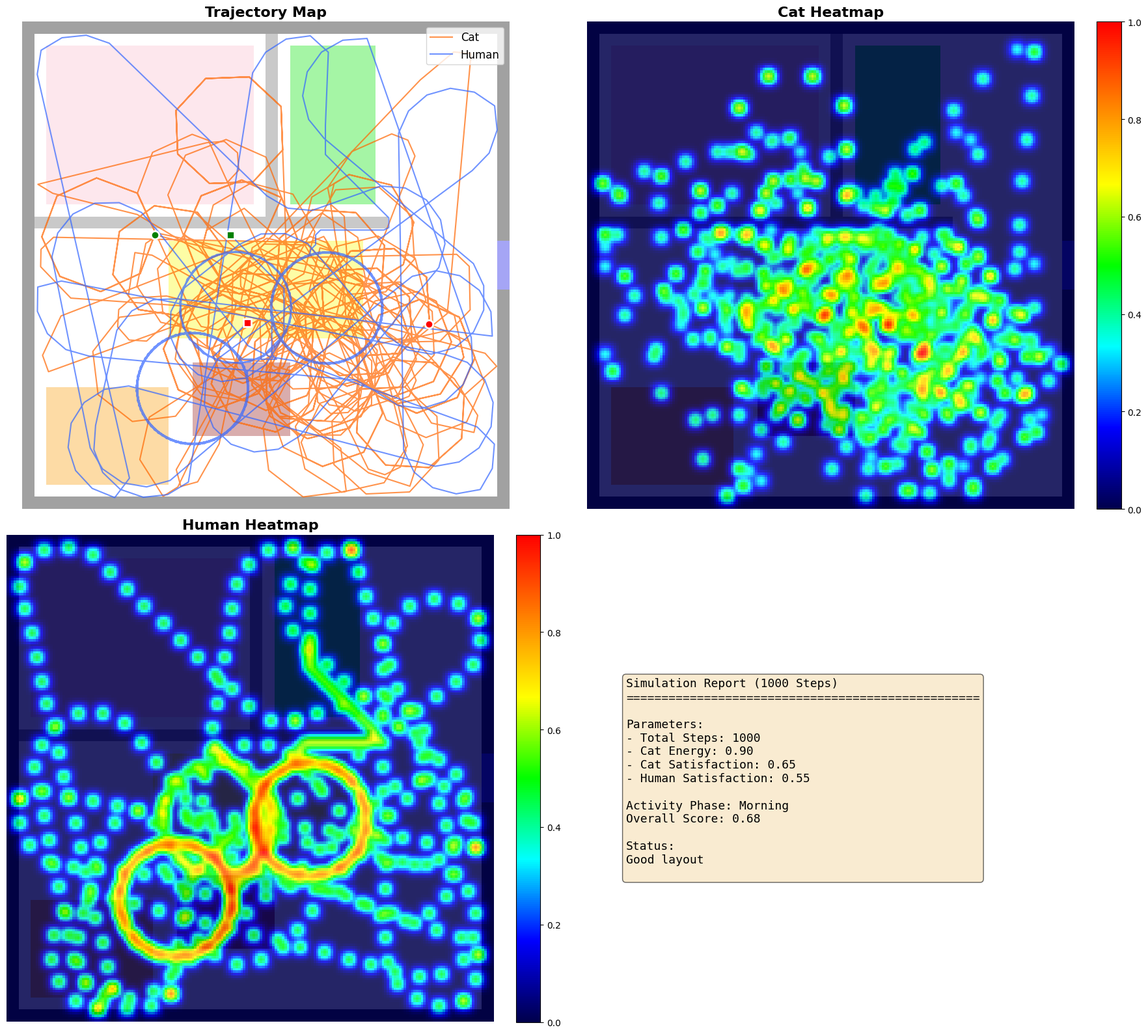

The script that saved this image:
"""
人宠共居模拟引擎 v9.0 - 完全独立运行版
Standalone Edition: 无需任何外部配置文件
功能：生成户型图 → 运行双智能体模拟 → 输出轨迹图+热力图+报告
作者：基于ABM的人宠共居空间优化研究
"""

import numpy as np
import matplotlib
matplotlib.use('Agg')  # 无界面后端，服务器/笔记本通用
import matplotlib.pyplot as plt
from matplotlib.image import imread
from matplotlib.colors import LinearSegmentedColormap
from PIL import Image
from scipy.ndimage import gaussian_filter
from heapq import heappush, heappop
import random

# ===================== 中文字体支持 =====================
plt.rcParams['font.sans-serif'] = ['SimHei', 'Microsoft YaHei', 'Arial Unicode MS', 'DejaVu Sans']
plt.rcParams['axes.unicode_minus'] = False

# ===================== 内置区域规则（替代config文件） =====================
ZONE_COLOR_RULES = {
    "wall":         {"name": "墙体",   "passable_human": False, "passable_cat": False},
    "partition":    {"name": "隔断",   "passable_human": False, "passable_cat": False},
    "window":       {"name": "窗户",   "passable_human": True,  "passable_cat": True},
    "human_sleep":  {"name": "卧室",   "passable_human": True,  "passable_cat": True},
    "human_work":   {"name": "工作区", "passable_human": True,  "passable_cat": True},
    "cat_rest":     {"name": "猫休息区","passable_human": True,  "passable_cat": True},
    "cat_feeding":  {"name": "喂食区", "passable_human": True,  "passable_cat": True},
    "shared":       {"name": "共享空间","passable_human": True,  "passable_cat": True},
    "empty":        {"name": "空白",   "passable_human": True,  "passable_cat": True},
}

# ===================== 彩虹热力图配色 =====================
def create_rainbow_colormap():
    colors = [
        (0.0, 0.0, 0.3), (0.0, 0.0, 1.0), (0.0, 1.0, 1.0),
        (0.0, 1.0, 0.0), (1.0, 1.0, 0.0), (1.0, 0.5, 0.0), (1.0, 0.0, 0.0),
    ]
    return LinearSegmentedColormap.from_list("rainbow", colors)

RAINBOW_CMAP = create_rainbow_colormap()

# ===================== 智能体配置参数 =====================
CAT_CONFIG = {
    "initial_energy": 1.0,
    "initial_satisfaction": 0.5,
    "energy_consume_per_tick": 0.0001,
    "rest_energy_recover": 0.03,
    "feed_energy_recover": 0.05,
    "step_length_m": 0.5,
    "max_turn_angle": 45,
    "window_attraction": 0.8,
    "run_probability": 0.3,
    "jump_distance_multiplier": 2.5,
    "heatmap_weight": 5.0,
    "run_heatmap_weight": 8.0,
}

HUMAN_CONFIG = {
    "initial_satisfaction": 0.5,
    "step_length_m": 0.7,
    "max_turn_angle": 25,
    "heatmap_weight": 4.0,
    "random_walk_steps": (50, 150),
    "use_internal_path": True,
    "path_offset_range": 0.3,
    "activity_patterns": {
        "morning":  {"zones": ["human_sleep", "shared", "cat_feeding"], "stay_probability": 0.3},
        "daytime":  {"zones": ["human_work", "shared", "window"],     "stay_probability": 0.4},
        "evening":  {"zones": ["shared", "human_sleep", "window"],    "stay_probability": 0.35},
    },
}


# ===================== 户型图生成器 =====================
def generate_floor_plan(save_path="floor_plan.png", size=200):
    """
    自动生成标准户型图（与你提供的原始户型完全一致）
    包含：卧室(粉)、工作区(绿)、猫休息区(橙)、喂食区(深红)、共享空间(黄)、窗户(蓝)
    """
    img = np.ones((size, size, 3), dtype=np.uint8) * 255

    # 严格对应识别区间的RGB颜色
    WALL = [20, 20, 20]
    PARTITION = [120, 120, 120]
    WINDOW = [30, 30, 230]
    HUMAN_SLEEP = [250, 195, 210]
    HUMAN_WORK = [30, 230, 30]
    CAT_REST = [250, 165, 30]
    CAT_FEEDING = [160, 50, 50]
    SHARED = [250, 250, 30]

    # 外墙（黑色，留出5像素边）
    img[0:5, :, :] = WALL
    img[-5:, :, :] = WALL
    img[:, 0:5, :] = WALL
    img[:, -5:, :] = WALL

    # 内部隔断（灰色）
    img[80:85, 5:150, :] = PARTITION      # 水平：客厅/卧室分隔
    img[5:80, 100:105, :] = PARTITION     # 垂直：卧室/工作区分隔

    # 窗户（蓝色）- 右侧中间
    img[90:110, 195:200, :] = WINDOW

    # 功能区域（严格匹配代码识别区间）
    img[10:75, 10:95, :] = HUMAN_SLEEP        # 卧室（左上）
    img[10:75, 110:145, :] = HUMAN_WORK       # 工作区（右上）
    img[150:190, 10:60, :] = CAT_REST         # 猫休息区（左下）
    img[140:170, 70:110, :] = CAT_FEEDING     # 喂食区（中下）
    img[90:130, 60:140, :] = SHARED           # 共享空间/客厅（中央）

    Image.fromarray(img).save(save_path)
    print(f"[户型图生成] 已保存: {save_path}")
    return save_path


# ===================== 户型图解析器 =====================
class FloorPlanParser:
    def __init__(self, floor_plan_path, house_width_m=14.0, house_depth_m=16.5):
        self.floor_plan_path = floor_plan_path
        self.house_width_m = house_width_m
        self.house_depth_m = house_depth_m
        self.max_image_pixels = 600

    def parse(self):
        img = imread(self.floor_plan_path)
        print(f"[解析] 户型图尺寸: {img.shape}")

        if len(img.shape) == 4:    img = img[:, :, :3]
        elif len(img.shape) == 2:  img = np.stack([img, img, img], axis=-1)
        if img.dtype in [np.float32, np.float64]: img = (img * 255).astype(np.uint8)

        img = self._resize_image(img, self.max_image_pixels)
        self.img_height, self.img_width = img.shape[:2]
        self.scale_x = self.house_width_m / self.img_width
        self.scale_y = self.house_depth_m / self.img_height
        print(f"[解析] 1像素 = {self.scale_x:.4f}m(宽) / {self.scale_y:.4f}m(深)")

        zone_map = np.full((self.img_height, self.img_width), "empty", dtype=object)
        passable_human = np.ones((self.img_height, self.img_width), dtype=bool)
        passable_cat = np.ones((self.img_height, self.img_width), dtype=bool)

        # 颜色识别区间（与代码完全对应）
        zone_colors = {
            "wall":         ([0, 0, 0],         [30, 30, 30]),
            "partition":    ([100, 100, 100],   [140, 140, 140]),
            "window":       ([0, 0, 200],       [50, 50, 255]),
            "human_sleep":  ([240, 180, 200],   [255, 210, 220]),
            "human_work":   ([0, 200, 0],       [50, 255, 50]),
            "cat_rest":     ([240, 150, 0],     [255, 180, 50]),
            "cat_feeding":  ([140, 40, 40],     [180, 60, 60]),
            "shared":       ([240, 240, 0],     [255, 255, 50]),
        }

        zone_stats = {}
        for zone_name, (min_c, max_c) in zone_colors.items():
            min_c, max_c = np.array(min_c), np.array(max_c)
            match = np.all((img >= min_c) & (img <= max_c), axis=-1)
            zone_map[match] = zone_name
            rule = ZONE_COLOR_RULES[zone_name]
            passable_human[match] = rule["passable_human"]
            passable_cat[match] = rule["passable_cat"]

            pixels = np.count_nonzero(match)
            area = pixels * self.scale_x * self.scale_y
            zone_stats[zone_name] = {"pixels": pixels, "area_m2": area}
            if pixels > 0:
                print(f"       {rule['name']:8s}: {pixels:5d}像素 | {area:6.1f}㎡")

        empty_pixels = np.count_nonzero(zone_map == "empty")
        print(f"       {'空白':8s}: {empty_pixels:5d}像素 | {empty_pixels * self.scale_x * self.scale_y:6.1f}㎡")

        passable_maps = {"human": passable_human, "cat": passable_cat}
        print(f"[解析] 可通行: 人 {np.count_nonzero(passable_human)}像素 | 猫 {np.count_nonzero(passable_cat)}像素")
        return img, zone_map, passable_maps, zone_stats, self.scale_x, self.scale_y

    def _resize_image(self, img, max_size):
        h, w = img.shape[:2]
        if h <= max_size and w <= max_size: return img.astype(np.uint8)
        scale = max_size / max(h, w)
        new_w, new_h = int(w * scale), int(h * scale)
        img_pil = Image.fromarray(np.uint8(img))
        img_pil = img_pil.resize((new_w, new_h), Image.Resampling.LANCZOS)
        return np.array(img_pil, dtype=np.uint8)


# ===================== A*路径规划器 =====================
class PathFinder:
    def __init__(self, passable_map):
        self.passable_map = passable_map
        self.h, self.w = passable_map.shape

    def find_path(self, start_x, start_y, goal_x, goal_y, use_internal=False):
        start = (int(start_y), int(start_x))
        goal = (int(goal_y), int(goal_x))
        if not self.passable_map[start[0], start[1]]: return []
        if not self.passable_map[goal[0], goal[1]]:
            goal = self._find_nearest_passable(goal[1], goal[0])
            if goal is None: return []

        if use_internal:
            mid = self._get_internal_midpoint(start, goal)
            if mid:
                p1 = self._find_path_segment(start, mid)
                p2 = self._find_path_segment(mid, goal)
                if p1 and p2: return p1 + p2[1:]
        return self._find_path_segment(start, goal)

    def _get_internal_midpoint(self, start, goal):
        mid_y, mid_x = (start[0] + goal[0]) // 2, (start[1] + goal[1]) // 2
        for _ in range(10):
            oy = random.randint(-20, 20)
            ox = random.randint(-20, 20)
            ny, nx = mid_y + oy, mid_x + ox
            if 0 <= ny < self.h and 0 <= nx < self.w and self.passable_map[ny, nx]:
                return (ny, nx)
        if 0 <= mid_y < self.h and 0 <= mid_x < self.w and self.passable_map[mid_y, mid_x]:
            return (mid_y, mid_x)
        return None

    def _find_path_segment(self, start, goal):
        open_set = []
        heappush(open_set, (0, start))
        came_from, g_score = {}, {start: 0}
        f_score = {start: self._heuristic(start, goal)}
        visited = set()
        while open_set:
            _, cur = heappop(open_set)
            if cur in visited: continue
            visited.add(cur)
            if cur == goal: return self._reconstruct_path(came_from, cur)
            for nb in self._get_neighbors(cur):
                if nb in visited: continue
                tg = g_score[cur] + 1
                if nb not in g_score or tg < g_score[nb]:
                    came_from[nb] = cur
                    g_score[nb] = tg
                    f_score[nb] = tg + self._heuristic(nb, goal)
                    heappush(open_set, (f_score[nb], nb))
        return []

    def _find_nearest_passable(self, x, y):
        for r in range(1, 20):
            for dy in range(-r, r+1):
                for dx in range(-r, r+1):
                    ny, nx = y+dy, x+dx
                    if 0 <= ny < self.h and 0 <= nx < self.w and self.passable_map[ny, nx]:
                        return (ny, nx)
        return None

    def _heuristic(self, a, b): return abs(a[0]-b[0]) + abs(a[1]-b[1])

    def _get_neighbors(self, pos):
        y, x = pos
        nbs = []
        for dy, dx in [(-1,0),(1,0),(0,-1),(0,1),(-1,-1),(-1,1),(1,-1),(1,1)]:
            ny, nx = y+dy, x+dx
            if 0 <= ny < self.h and 0 <= nx < self.w and self.passable_map[ny, nx]:
                nbs.append((ny, nx))
        return nbs

    def _reconstruct_path(self, came_from, cur):
        path = [cur]
        while cur in came_from:
            cur = came_from[cur]
            path.append(cur)
        path.reverse()
        return [(x, y) for y, x in path]


# ===================== 猫智能体 =====================
class CatAgent:
    def __init__(self, start_x, start_y, zone_map, passable_map, scale_x, scale_y):
        self.zone_map, self.passable_map = zone_map, passable_map
        self.scale_x, self.scale_y = scale_x, scale_y
        self.h, self.w = zone_map.shape
        self.x, self.y = float(start_x), float(start_y)
        self.energy = CAT_CONFIG["initial_energy"]
        self.satisfaction = CAT_CONFIG["initial_satisfaction"]
        self.angle = random.uniform(0, 2*np.pi)
        self.trajectory = [(self.x, self.y)]
        self.visit_count = np.zeros((self.h, self.w), dtype=float)
        self._add_heatmap(int(self.y), int(self.x), CAT_CONFIG["heatmap_weight"]*3)
        self.goal_x = self.goal_y = None
        self.steps_since_goal_change = 0
        self.is_running = False
        self.run_steps_remaining = 0
        self.choose_new_goal()

    def _add_heatmap(self, y, x, weight):
        if 0 <= y < self.h and 0 <= x < self.w:
            self.visit_count[y, x] += weight
        for dy in range(-2, 3):
            for dx in range(-2, 3):
                if dy == 0 and dx == 0: continue
                ny, nx = y+dy, x+dx
                if 0 <= ny < self.h and 0 <= nx < self.w:
                    self.visit_count[ny, nx] += weight * (0.5 / (1 + np.sqrt(dy*dy+dx*dx)))

    def choose_new_goal(self):
        coords = np.where(self.passable_map)
        if len(coords[0]) == 0: return
        cur_zone = self.zone_map[int(self.y), int(self.x)]
        targets = (["cat_rest","cat_feeding","shared","empty"] if self.energy < 0.3 else
                   ["window","shared","empty","cat_rest"] if self.energy < 0.7 else
                   ["empty","shared","window","cat_rest"])
        for tz in targets:
            if tz == cur_zone: continue
            zc = np.where(self.zone_map == tz)
            if len(zc[0]) > 5:
                idx = random.randint(0, len(zc[0])-1)
                self.goal_x, self.goal_y = float(zc[1][idx]), float(zc[0][idx])
                self.steps_since_goal_change = 0
                return
        idx = random.randint(0, len(coords[0])-1)
        self.goal_y, self.goal_x = float(coords[0][idx]), float(coords[1][idx])
        self.steps_since_goal_change = 0

    def move(self):
        if self.goal_x is None: self.choose_new_goal(); return
        dx, dy = self.goal_x - self.x, self.goal_y - self.y
        dist = np.sqrt(dx*dx + dy*dy)
        self.steps_since_goal_change += 1
        if dist < 3.0 or self.steps_since_goal_change > 200:
            self.update_state_at_goal()
            self.choose_new_goal()
            self.is_running = False
            return
        if not self.is_running and random.random() < CAT_CONFIG["run_probability"]:
            self.is_running = True
            self.run_steps_remaining = random.randint(10, 30)
        if self.is_running:
            self.run_steps_remaining -= 1
            if self.run_steps_remaining <= 0: self.is_running = False

        ta = np.arctan2(dy, dx)
        ad = (ta - self.angle + np.pi) % (2*np.pi) - np.pi
        mt = np.radians(CAT_CONFIG["max_turn_angle"])
        self.angle += np.sign(ad) * min(abs(ad), mt) if abs(ad) > mt else ad

        step = CAT_CONFIG["step_length_m"] * (CAT_CONFIG["jump_distance_multiplier"] if self.is_running else 1)
        step_px = step / self.scale_x
        nx = np.clip(self.x + np.cos(self.angle)*step_px, 1, self.w-2)
        ny = np.clip(self.y + np.sin(self.angle)*step_px, 1, self.h-2)

        if self.passable_map[int(ny), int(nx)]:
            self.x, self.y = nx, ny
        else:
            self.choose_new_goal(); self.is_running = False
        self.trajectory.append((self.x, self.y))
        w = CAT_CONFIG["run_heatmap_weight"] if self.is_running else CAT_CONFIG["heatmap_weight"]
        self._add_heatmap(int(self.y), int(self.x), w)

    def update_state_at_goal(self):
        cz = self.zone_map[int(self.y), int(self.x)]
        if cz == "cat_rest":
            self.energy = min(1.0, self.energy + CAT_CONFIG["rest_energy_recover"])
            self.satisfaction = min(1.0, self.satisfaction + 0.02)
        elif cz == "cat_feeding":
            self.energy = min(1.0, self.energy + CAT_CONFIG["feed_energy_recover"])
            self.satisfaction = min(1.0, self.satisfaction + 0.03)
        elif cz == "window":  self.satisfaction = min(1.0, self.satisfaction + 0.02)
        elif cz == "shared":  self.satisfaction = min(1.0, self.satisfaction + 0.01)

    def get_behavior(self):
        if self.is_running:
            return "奔跑"
        cz = self.zone_map[int(self.y), int(self.x)]
        if cz == "cat_rest":
            return "休息"
        if cz == "cat_feeding":
            return "进食"
        if cz == "window":
            return "观望"
        return "游走"

    def step(self):
        self.energy = max(0.1, self.energy - CAT_CONFIG["energy_consume_per_tick"])
        self.move()


# ===================== 人类智能体 =====================
class HumanAgent:
    def __init__(self, start_x, start_y, zone_map, passable_map, scale_x, scale_y, total_ticks=5000):
        self.zone_map, self.passable_map = zone_map, passable_map
        self.scale_x, self.scale_y = scale_x, scale_y
        self.h, self.w = zone_map.shape
        self.total_ticks, self.current_tick = total_ticks, 0
        self.x, self.y = float(start_x), float(start_y)
        self.satisfaction = HUMAN_CONFIG["initial_satisfaction"]
        self.angle = random.uniform(0, 2*np.pi)
        self.trajectory = [(self.x, self.y)]
        self.visit_count = np.zeros((self.h, self.w), dtype=float)
        self._add_heatmap(int(self.y), int(self.x), HUMAN_CONFIG["heatmap_weight"]*2)
        self.path_finder = PathFinder(passable_map)
        self.path, self.path_index = [], 0
        self.state = "moving"
        self.wander_steps = 0
        self.wander_target_x = self.wander_target_y = None
        self.choose_new_goal()

    def _add_heatmap(self, y, x, weight):
        if 0 <= y < self.h and 0 <= x < self.w: self.visit_count[y, x] += weight
        for dy in range(-2, 3):
            for dx in range(-2, 3):
                if dy == 0 and dx == 0: continue
                ny, nx = y+dy, x+dx
                if 0 <= ny < self.h and 0 <= nx < self.w:
                    self.visit_count[ny, nx] += weight * (0.4 / (1 + np.sqrt(dy*dy+dx*dx)))

    def _get_activity_pattern(self):
        p = self.current_tick / self.total_ticks
        return (HUMAN_CONFIG["activity_patterns"]["morning"] if p < 0.3 else
                HUMAN_CONFIG["activity_patterns"]["daytime"] if p < 0.7 else
                HUMAN_CONFIG["activity_patterns"]["evening"])

    def choose_new_goal(self):
        pattern = self._get_activity_pattern()
        zones = pattern["zones"].copy()
        random.shuffle(zones)
        for tz in zones:
            zc = np.where(self.zone_map == tz)
            if len(zc[0]) > 5:
                cy, cx = np.mean(zc[0]), np.mean(zc[1])
                best_idx, best_dist = None, float('inf')
                for _ in range(min(50, len(zc[0]))):
                    idx = random.randint(0, len(zc[0])-1)
                    py, px = zc[0][idx], zc[1][idx]
                    d = (py-cy)**2 + (px-cx)**2
                    if d < best_dist: best_dist, best_idx = d, idx
                if best_idx is not None:
                    gx, gy = float(zc[1][best_idx]), float(zc[0][best_idx])
                else:
                    idx = random.randint(0, len(zc[0])-1)
                    gx, gy = float(zc[1][idx]), float(zc[0][idx])
                self.path = self.path_finder.find_path(self.x, self.y, gx, gy, use_internal=HUMAN_CONFIG["use_internal_path"])
                self.path_index = 0
                if len(self.path) > 0: self.state = "moving"; return
        coords = np.where(self.passable_map)
        if len(coords[0]) > 0:
            idx = random.randint(0, len(coords[0])-1)
            self.path = self.path_finder.find_path(self.x, self.y, float(coords[1][idx]), float(coords[0][idx]))
            self.path_index = 0; self.state = "moving"

    def _start_wandering(self):
        self.state = "wandering"
        mn, mx = HUMAN_CONFIG["random_walk_steps"]
        self.wander_steps = random.randint(mn, mx)
        cz = self.zone_map[int(self.y), int(self.x)]
        zc = np.where(self.zone_map == cz)
        if len(zc[0]) > 0:
            idx = random.randint(0, len(zc[0])-1)
            self.wander_target_y, self.wander_target_x = float(zc[0][idx]), float(zc[1][idx])
        else:
            self.wander_target_x = self.x + random.randint(-30, 30)
            self.wander_target_y = self.y + random.randint(-30, 30)

    def _wander_move(self):
        if self.wander_steps <= 0: self.state = "moving"; self.choose_new_goal(); return
        self.wander_steps -= 1
        dx, dy = self.wander_target_x - self.x, self.wander_target_y - self.y
        if np.sqrt(dx*dx+dy*dy) < 5.0:
            cz = self.zone_map[int(self.y), int(self.x)]
            zc = np.where(self.zone_map == cz)
            if len(zc[0]) > 0:
                idx = random.randint(0, len(zc[0])-1)
                self.wander_target_y, self.wander_target_x = float(zc[0][idx]), float(zc[1][idx])
            return
        ta = np.arctan2(dy, dx)
        ad = (ta - self.angle + np.pi) % (2*np.pi) - np.pi
        mt = np.radians(HUMAN_CONFIG["max_turn_angle"])
        self.angle += np.sign(ad) * min(abs(ad), mt) if abs(ad) > mt else ad
        sp = HUMAN_CONFIG["step_length_m"] / self.scale_x
        nx = np.clip(self.x + np.cos(self.angle)*sp, 1, self.w-2)
        ny = np.clip(self.y + np.sin(self.angle)*sp, 1, self.h-2)
        if self.passable_map[int(ny), int(nx)]: self.x, self.y = nx, ny
        else: self._start_wandering()
        self.trajectory.append((self.x, self.y))
        self._add_heatmap(int(self.y), int(self.x), HUMAN_CONFIG["heatmap_weight"])

    def move(self):
        self.current_tick += 1
        if self.state == "wandering": self._wander_move(); return
        if len(self.path) == 0 or self.path_index >= len(self.path):
            self.update_state_at_goal(); self._start_wandering(); return
        nx, ny = self.path[self.path_index]
        dx, dy = nx - self.x, ny - self.y
        dist = np.sqrt(dx*dx + dy*dy)
        if dist < 2.0:
            self.path_index += 1
            if self.path_index >= len(self.path): self.update_state_at_goal(); self._start_wandering()
            return
        ta = np.arctan2(dy, dx)
        ad = (ta - self.angle + np.pi) % (2*np.pi) - np.pi
        mt = np.radians(HUMAN_CONFIG["max_turn_angle"])
        self.angle += np.sign(ad) * min(abs(ad), mt) if abs(ad) > mt else ad
        sp = HUMAN_CONFIG["step_length_m"] / self.scale_x
        if dist < sp: nx, ny = nx, ny
        else: nx = self.x + np.cos(self.angle)*sp; ny = self.y + np.sin(self.angle)*sp
        nx = np.clip(nx, 1, self.w-2); ny = np.clip(ny, 1, self.h-2)
        if self.passable_map[int(ny), int(nx)]: self.x, self.y = nx, ny
        else: self.choose_new_goal()
        self.trajectory.append((self.x, self.y))
        self._add_heatmap(int(self.y), int(self.x), HUMAN_CONFIG["heatmap_weight"])

    def update_state_at_goal(self):
        cz = self.zone_map[int(self.y), int(self.x)]
        if cz == "human_sleep":   self.satisfaction = min(1.0, self.satisfaction + 0.03)
        elif cz == "human_work":  self.satisfaction = min(1.0, self.satisfaction + 0.02)
        elif cz == "shared":      self.satisfaction = min(1.0, self.satisfaction + 0.03)
        elif cz == "window":      self.satisfaction = min(1.0, self.satisfaction + 0.02)

    def get_behavior(self):
        cz = self.zone_map[int(self.y), int(self.x)]
        if cz == "human_sleep":
            return "睡眠"
        if cz == "human_work":
            return "工作"
        if self.state == "wandering":
            return "闲逛"
        return "移动"

    def step(self): self.move()


# ===================== 模拟主控 =====================
class Simulation:
    def __init__(self, floor_plan_path, total_ticks=5000):
        self.total_ticks = total_ticks
        parser = FloorPlanParser(floor_plan_path)
        self.img, self.zone_map, self.passable_maps, self.zone_stats, self.scale_x, self.scale_y = parser.parse()

        cp = np.where(self.passable_maps["cat"])
        if len(cp[0]) == 0: raise ValueError("没有猫可通行的区域")
        idx = random.randint(0, len(cp[0])-1)
        self.cat = CatAgent(cp[1][idx], cp[0][idx], self.zone_map, self.passable_maps["cat"], self.scale_x, self.scale_y)

        hp = np.where(self.passable_maps["human"])
        if len(hp[0]) == 0: raise ValueError("没有人类可通行的区域")
        idx = random.randint(0, len(hp[0])-1)
        self.human = HumanAgent(hp[1][idx], hp[0][idx], self.zone_map, self.passable_maps["human"], self.scale_x, self.scale_y, total_ticks)

    def run(self):
        print(f"\n[模拟] 开始运行 ({self.total_ticks} 步)...")
        self.tick_records = []
        for tick in range(self.total_ticks):
            if tick % 500 == 0: print(f"       进度: {tick}/{self.total_ticks}")
            self.cat.step()
            self.human.step()
            self.tick_records.append({
                "tick": tick,
                "cat_x": self.cat.x,
                "cat_y": self.cat.y,
                "cat_behavior": self.cat.get_behavior(),
                "human_x": self.human.x,
                "human_y": self.human.y,
                "human_behavior": self.human.get_behavior(),
            })
        print("[模拟] 运行完成!")

    def visualize(self, save_path=None):
        fig, axes = plt.subplots(2, 2, figsize=(18, 16))

        # 1. 轨迹图
        ax = axes[0, 0]
        ax.imshow(self.img, alpha=0.4)
        ct = np.array(self.cat.trajectory)
        ht = np.array(self.human.trajectory)
        if len(ct) > 1: ax.plot(ct[:,0], ct[:,1], color="#FF6600", lw=1.5, alpha=0.7, label="Cat")
        if len(ht) > 1: ax.plot(ht[:,0], ht[:,1], color="#3366FF", lw=1.5, alpha=0.7, label="Human")
        if len(ct) > 0:
            ax.scatter(ct[0,0], ct[0,1], color="green", s=80, marker="o", zorder=5, ec='white', lw=2)
            ax.scatter(ct[-1,0], ct[-1,1], color="red", s=80, marker="o", zorder=5, ec='white', lw=2)
        if len(ht) > 0:
            ax.scatter(ht[0,0], ht[0,1], color="green", s=80, marker="s", zorder=5, ec='white', lw=2)
            ax.scatter(ht[-1,0], ht[-1,1], color="red", s=80, marker="s", zorder=5, ec='white', lw=2)
        ax.set_title("Trajectory Map", fontsize=16, fontweight='bold')
        ax.legend(loc="upper right", fontsize=12); ax.axis("off")

        # 2. 猫热力图
        ax = axes[0, 1]
        ch = gaussian_filter(self.cat.visit_count, sigma=1.2)
        if ch.max() > 0: ch = ch / ch.max()
        ch = np.power(ch, 0.4)
        im = ax.imshow(ch, cmap=RAINBOW_CMAP, alpha=1.0, vmin=0, vmax=1)
        ax.imshow(self.img, alpha=0.15)
        ax.set_title("Cat Heatmap", fontsize=16, fontweight='bold'); ax.axis("off")
        plt.colorbar(im, ax=ax, fraction=0.046, pad=0.04)

        # 3. 人热力图
        ax = axes[1, 0]
        hh = gaussian_filter(self.human.visit_count, sigma=1.2)
        if hh.max() > 0: hh = hh / hh.max()
        hh = np.power(hh, 0.4)
        im = ax.imshow(hh, cmap=RAINBOW_CMAP, alpha=1.0, vmin=0, vmax=1)
        ax.imshow(self.img, alpha=0.15)
        ax.set_title("Human Heatmap", fontsize=16, fontweight='bold'); ax.axis("off")
        plt.colorbar(im, ax=ax, fraction=0.046, pad=0.04)

        # 4. 报告
        ax = axes[1, 1]; ax.axis("off")
        phase = ("Morning" if self.total_ticks/5000 < 0.3 else
                 "Daytime" if self.total_ticks/5000 < 0.7 else "Evening")
        score = self.cat.satisfaction*0.4 + self.human.satisfaction*0.4 + 0.2
        status = "Good layout" if self.cat.satisfaction > 0.5 and self.human.satisfaction > 0.5 else "Needs optimization"
        report = f"""Simulation Report ({self.total_ticks} Steps)
{'='*50}

Parameters:
- Total Steps: {self.total_ticks}
- Cat Energy: {self.cat.energy:.2f}
- Cat Satisfaction: {self.cat.satisfaction:.2f}
- Human Satisfaction: {self.human.satisfaction:.2f}

Activity Phase: {phase}
Overall Score: {score:.2f}

Status:
{status}
"""
        ax.text(0.1, 0.5, report, fontsize=13, verticalalignment="center",
                fontfamily="monospace", bbox=dict(boxstyle="round", facecolor="wheat", alpha=0.6))

        plt.tight_layout()
        if save_path:
            plt.savefig(save_path, dpi=200, bbox_inches="tight", facecolor='white')
            print(f"[输出] 结果图已保存: {save_path}")
        plt.close()


# ===================== 主程序入口 =====================
if __name__ == "__main__":
    print("="*60)
    print(" Cat-Human Co-living Simulation Engine v9.0")
    print(" Standalone Edition - Zero Dependencies")
    print("="*60)

    # 步骤1：自动生成标准户型图（与你的原始户型完全一致）
    floor_plan = generate_floor_plan("floor_plan.png")

    # ★ 如果你想替换成自己的户型图，注释掉上面一行，改为：
    # floor_plan = "你的户型图.png"

    # 步骤2：创建模拟（默认1000步，可改为5000步获得更精确结果）
    sim = Simulation(floor_plan, total_ticks=1000)

    # 步骤3：运行模拟
    sim.run()

    # 步骤4：输出结果（四宫格图：轨迹 + 猫热力图 + 人热力图 + 报告）
    sim.visualize(save_path="simulation_result.png")

    print("\n" + "="*60)
    print(" ✅ 全部完成！请查看当前文件夹下的 simulation_result.png")
    print("="*60)
